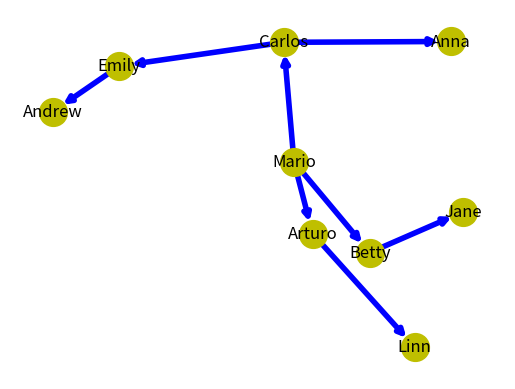

The script that saved this image:
import matplotlib.pyplot as plot
import networkx as nx

G  =  nx . DiGraph ()
G.add_edge(1,2)
G.add_edge(1,3)
G.add_edge(1,4)
G.add_edge(4,5)
G.add_edge(2,6)
G.add_edge(7,8)
G.add_edge(4,7)
G.add_edge(3,9)
pos = nx.fruchterman_reingold_layout(G,scale=.55,iterations=30)
nx.draw_networkx_nodes(G, pos, node_size=400, node_color='y', node_shape='o')
nx.draw_networkx_edges(G, pos, width=4, edge_color='b')

labels = {}
labels[1] = r'Mario'
labels[2] = r'Betty'
labels[3] = r'Arturo'
labels[4] = r'Carlos'
labels[5] = r'Anna'
labels[6] = r'Jane'
labels[7] = r'Emily'
labels[8] = r'Andrew'
labels[9] = r'Linn'

nx.draw_networkx_labels(G, pos, labels, font_size=12)
plot.axis('off')
plot.savefig("fig4.eps")
plot.show()
